Image classification data set "datos" (Go-Birds-Dev/Go_birds on GitHub). Class labels (10): ara ararauna, chroicocephalus ridibundus, eubucco bourcierii, laterallus albigularis, melanerpes formicivorus, patagioenas subvinacea, platalea ajaja, rynchops niger, theristicus caudatus, vultur gryphus.

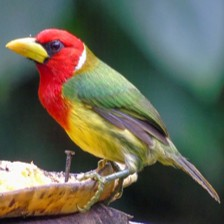
Label: eubucco bourcierii

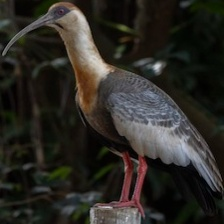
Label: theristicus caudatus

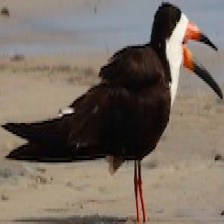
Label: rynchops niger

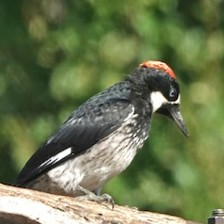
Label: melanerpes formicivorus

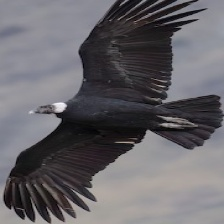
Label: vultur gryphus

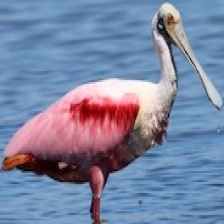
Label: platalea ajaja
